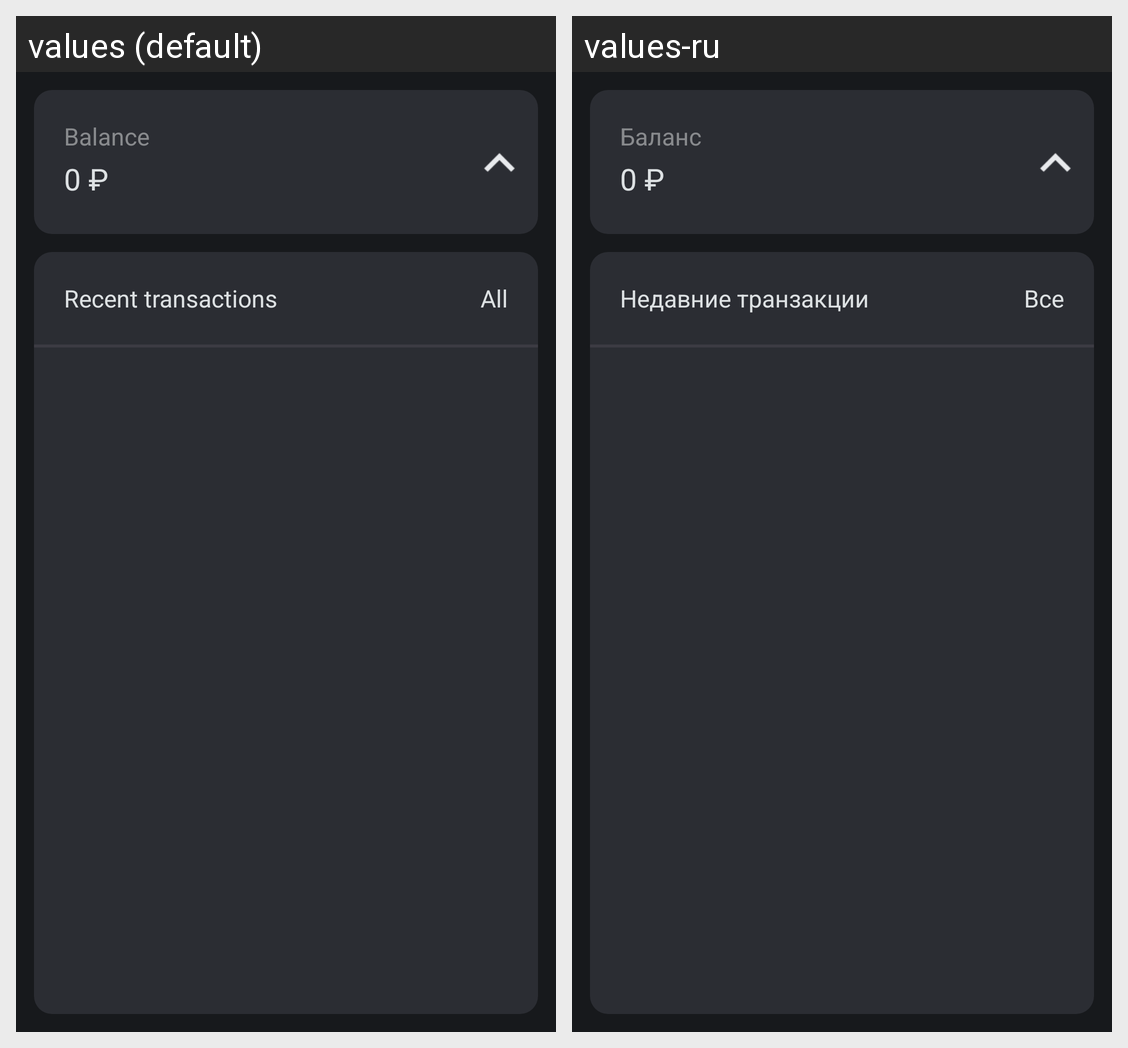

Here is an Android app screen in its default locale and in the app's own translations. Write out the translated-string differences for the strings that appear on this screen.
Android screen res/layout/fragment_home.xml rendered under 2 locales, left to right: values (default), values-ru. Device: Nexus 5 (rendered at 1080×1920; each locale shown at half size, 540×960, under a caption strip naming it); theme Theme.FinanceApp.
Strings drawn on this screen, with the default value and each locale's value (text and hints the layout hard-codes, and strings that could not be matched under every locale, appear in the picture but are not listed):

balance
  values: Balance
  values-ru: Баланс

card_balance_hint
  values: 0 ₽
  values-ru: 0 ₽  [not translated; the default value is used]

transaction_recent
  values: Recent transactions
  values-ru: Недавние транзакции

all
  values: All
  values-ru: Все
